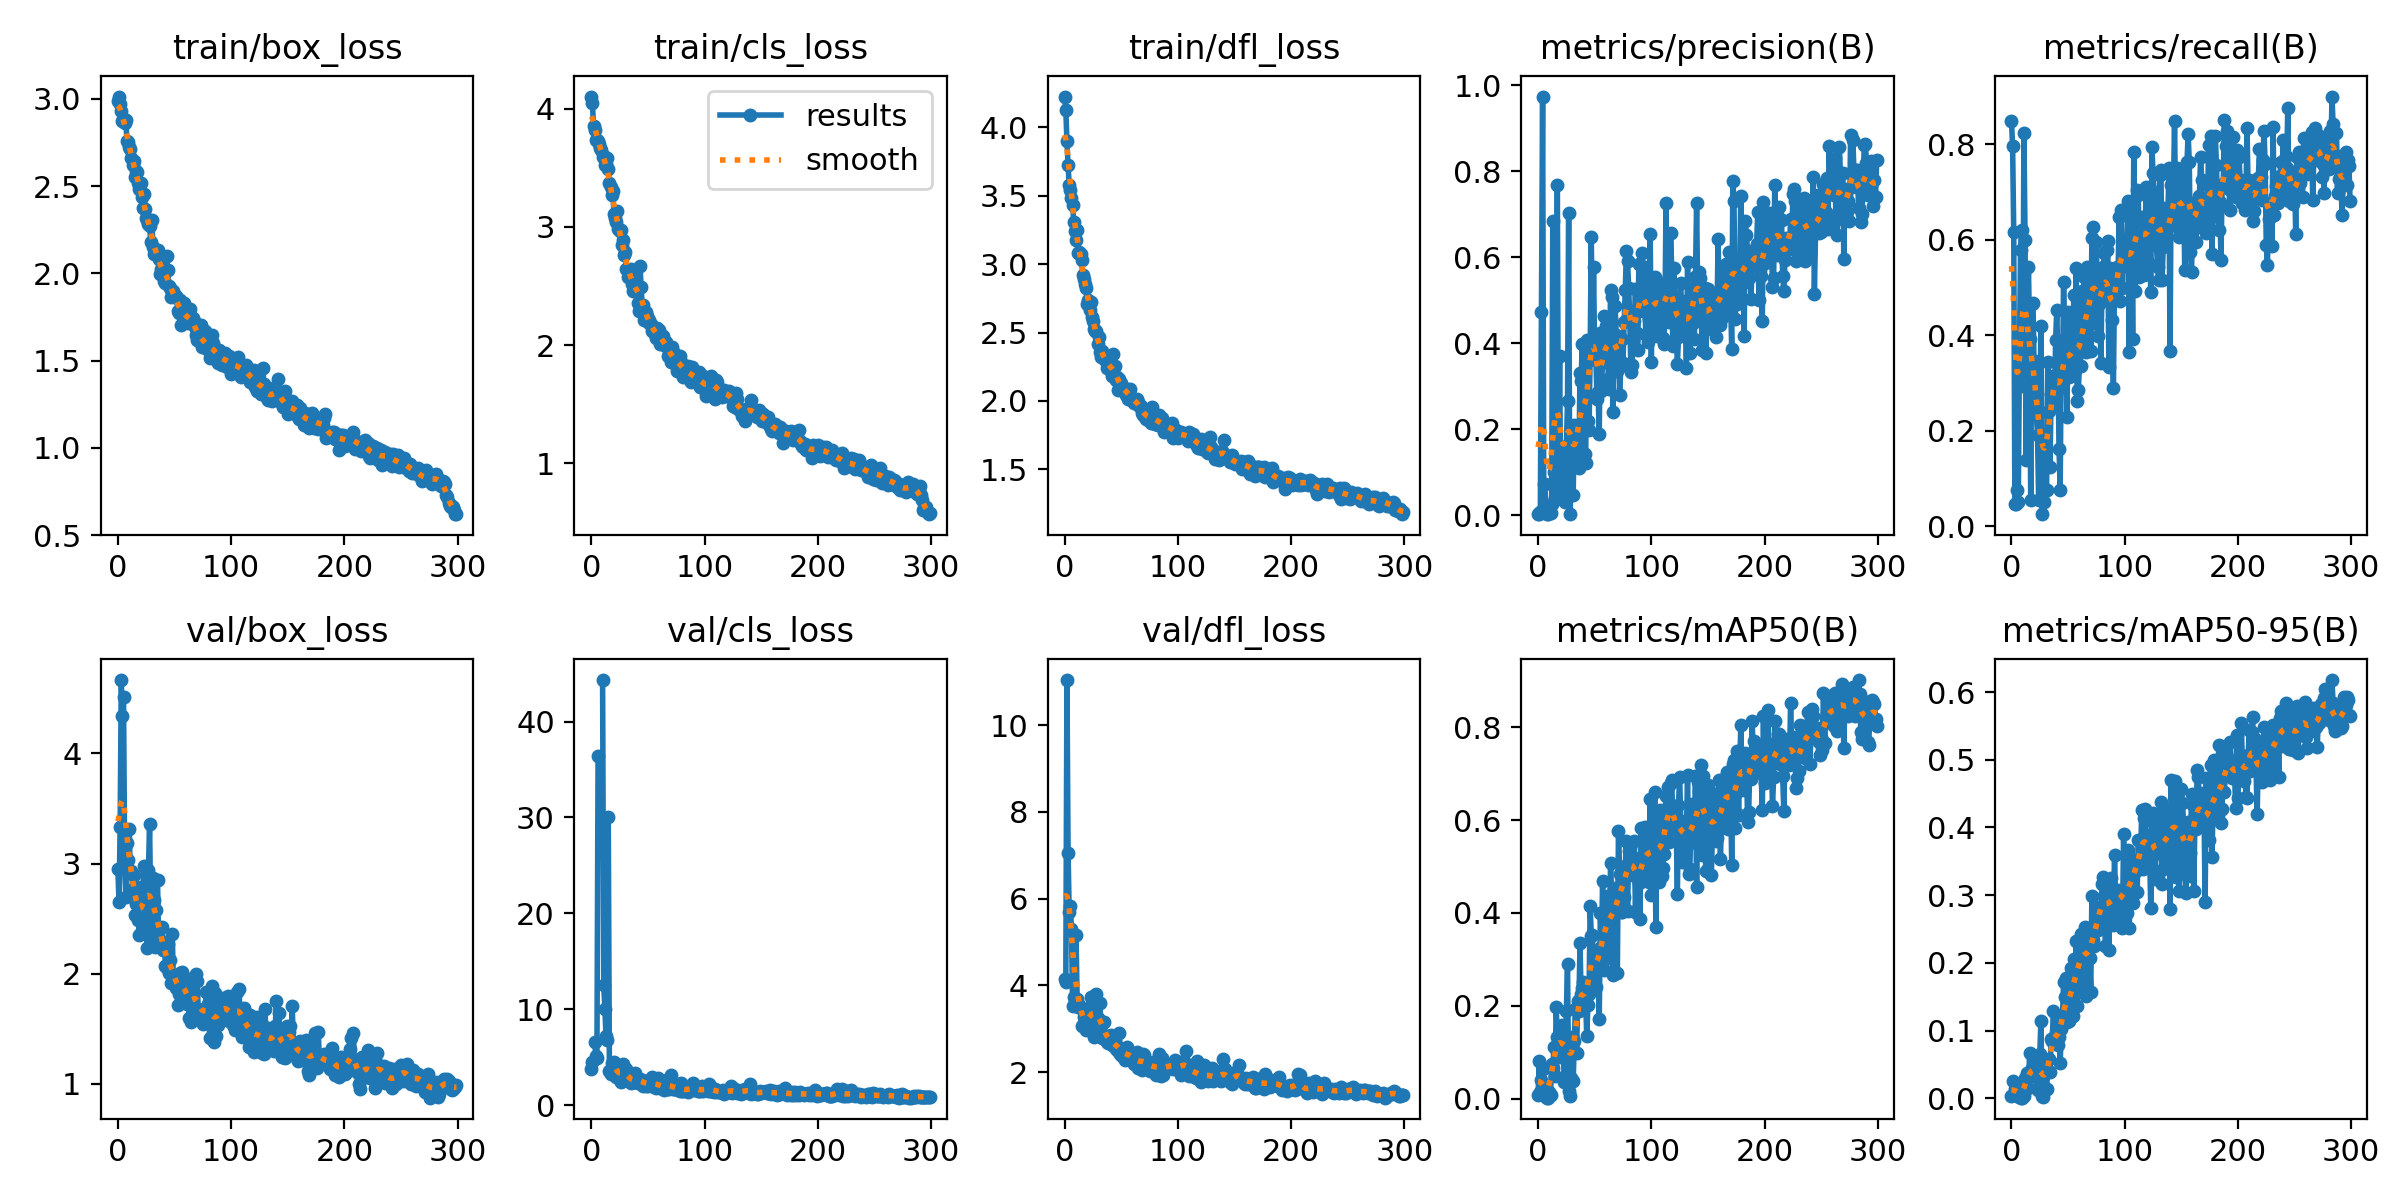

Data behind this chart, as committed beside it:
epoch, train/box_loss, train/cls_loss, train/dfl_loss, metrics/precision(B), metrics/recall(B), metrics/mAP50(B), metrics/mAP50-95(B), val/box_loss, val/cls_loss, val/dfl_loss, lr/pg0, lr/pg1, lr/pg2
0, 2.987, 4.104, 4.224, 0.00398, 0.8492, 0.00784, 0.00305, 2.952, 3.799, 4.145, 0.0002858, 0.0002858, 0.0002858
1, 3.013, 4.045, 4.124, 0.00321, 0.7961, 0.08212, 0.02543, 2.647, 4.488, 4.08, 0.000584, 0.000584, 0.000584
2, 2.972, 3.852, 3.899, 0.00805, 0.6157, 0.01493, 0.0057, 3.332, inf, 11.04, 0.0008801, 0.0008801, 0.0008801
3, 2.927, 3.825, 3.721, 0.4726, 0.04762, 0.04157, 0.01312, 4.665, 6.558, 7.053, 0.001174, 0.001174, 0.001174
4, 2.875, 3.738, 3.579, 0.9738, 0.04762, 0.06533, 0.01941, 4.337, 5.159, 5.687, 0.00141, 0.00141, 0.00141
5, 2.886, 3.738, 3.542, 0.07196, 0.0754, 0.03043, 0.01424, 4.508, 4.943, 5.838, 0.00141, 0.00141, 0.00141
6, 2.86, 3.73, 3.484, 0.07237, 0.05159, 0.01327, 0.0033, 2.985, 36.44, 5.31, 0.001405, 0.001405, 0.001405
7, 2.876, 3.698, 3.429, 0.00466, 0.3483, 0.00468, 0.00181, 2.695, inf, 3.521, 0.001401, 0.001401, 0.001401
8, 2.76, 3.667, 3.31, 0.00274, 0.5785, 0.00268, 0.0008, 3.19, inf, 3.728, 0.001396, 0.001396, 0.001396
9, 2.75, 3.648, 3.242, 0.00258, 0.6215, 0.00273, 0.00099, 3.032, inf, 3.658, 0.001391, 0.001391, 0.001391
10, 2.726, 3.588, 3.178, 0.01369, 0.2937, 0.01566, 0.0053, 3.317, 44.32, 5.159, 0.001387, 0.001387, 0.001387
11, 2.712, 3.597, 3.248, 0.0053, 0.8239, 0.00899, 0.00291, 2.918, 12.54, 3.681, 0.001382, 0.001382, 0.001382
12, 2.663, 3.526, 3.079, 0.02726, 0.5986, 0.07447, 0.03055, 2.935, 10.05, 3.499, 0.001377, 0.001377, 0.001377
13, 2.623, 3.535, 3.09, 0.6844, 0.1389, 0.06572, 0.02256, 2.769, 7.232, 3.539, 0.001372, 0.001372, 0.001372
14, 2.643, 3.58, 3.076, 0.1018, 0.4261, 0.1119, 0.03718, 2.897, 6.778, 3.481, 0.001368, 0.001368, 0.001368
15, 2.551, 3.487, 3.028, 0.0404, 0.5433, 0.04978, 0.01564, 2.537, 30.07, 3.06, 0.001363, 0.001363, 0.001363
16, 2.586, 3.375, 2.919, 0.1498, 0.3922, 0.1976, 0.06723, 2.632, 3.569, 3.083, 0.001358, 0.001358, 0.001358
17, 2.578, 3.336, 2.891, 0.7691, 0.05556, 0.1333, 0.04133, 2.791, 3.246, 3.282, 0.001354, 0.001354, 0.001354
18, 2.518, 3.271, 2.855, 0.08274, 0.4661, 0.1216, 0.03486, 2.489, 4.348, 3.21, 0.001349, 0.001349, 0.001349
19, 2.482, 3.306, 2.828, 0.3697, 0.4682, 0.1264, 0.04781, 2.352, 3.887, 2.977, 0.001344, 0.001344, 0.001344
20, 2.514, 3.113, 2.71, 0.03826, 0.3296, 0.08921, 0.03238, 2.474, 4.443, 3.119, 0.001339, 0.001339, 0.001339
21, 2.437, 3.073, 2.736, 0.1094, 0.3465, 0.1585, 0.05769, 2.389, 3.369, 3.052, 0.001335, 0.001335, 0.001335
22, 2.376, 3.039, 2.667, 0.155, 0.2338, 0.1524, 0.05633, 2.777, 2.929, 3.33, 0.00133, 0.00133, 0.00133
23, 2.456, 3.136, 2.721, 0.06683, 0.1917, 0.03595, 0.01166, 2.981, 3.736, 3.741, 0.001325, 0.001325, 0.001325
24, 2.368, 2.981, 2.616, 0.02988, 0.05556, 0.04922, 0.01667, 2.749, 3.434, 3.559, 0.001321, 0.001321, 0.001321
25, 2.316, 2.962, 2.583, 0.1609, 0.2396, 0.1885, 0.06477, 2.611, 2.628, 3.147, 0.001316, 0.001316, 0.001316
26, 2.303, 2.976, 2.527, 0.2655, 0.4194, 0.2901, 0.1141, 2.229, 2.405, 2.812, 0.001311, 0.001311, 0.001311
27, 2.282, 2.844, 2.513, 0.7021, 0.02564, 0.01757, 0.00318, 2.943, 3.989, 3.775, 0.001306, 0.001306, 0.001306
28, 2.271, 2.888, 2.511, 0.00268, 0.1538, 0.00563, 0.00182, 3.356, 4.316, 3.793, 0.001302, 0.001302, 0.001302
29, 2.182, 2.761, 2.417, 0.04731, 0.05128, 0.04575, 0.01072, 2.558, 3.67, 3.252, 0.001297, 0.001297, 0.001297
30, 2.306, 2.788, 2.469, 0.194, 0.1264, 0.1326, 0.04794, 2.308, 2.949, 2.97, 0.001292, 0.001292, 0.001292
31, 2.15, 2.645, 2.357, 0.04814, 0.07692, 0.03844, 0.01352, 2.865, 3.802, 3.6, 0.001288, 0.001288, 0.001288
32, 2.108, 2.579, 2.32, 0.2098, 0.3445, 0.1244, 0.04047, 2.669, 3.17, 3.094, 0.001283, 0.001283, 0.001283
33, 2.129, 2.618, 2.363, 0.1437, 0.2413, 0.1939, 0.0578, 2.238, 2.533, 2.777, 0.001278, 0.001278, 0.001278
34, 2.115, 2.588, 2.334, 0.1666, 0.1245, 0.09897, 0.038, 2.579, 2.917, 3.156, 0.001273, 0.001273, 0.001273
35, 2.134, 2.644, 2.331, 0.1592, 0.2769, 0.2101, 0.08683, 2.849, 2.31, 3.164, 0.001269, 0.001269, 0.001269
36, 2.079, 2.519, 2.297, 0.1098, 0.3144, 0.1889, 0.08424, 2.284, 2.453, 2.757, 0.001264, 0.001264, 0.001264
37, 1.994, 2.461, 2.239, 0.3319, 0.2613, 0.3347, 0.1285, 2.288, 2.414, 2.705, 0.001259, 0.001259, 0.001259
38, 2.022, 2.523, 2.249, 0.3112, 0.2573, 0.2253, 0.08862, 2.293, 2.395, 2.676, 0.001254, 0.001254, 0.001254
39, 2.063, 2.495, 2.294, 0.3979, 0.3912, 0.2395, 0.09626, 2.424, 3.383, 2.842, 0.00125, 0.00125, 0.00125
40, 2.013, 2.494, 2.252, 0.2208, 0.4527, 0.2512, 0.1048, 2.211, 2.542, 2.711, 0.001245, 0.001245, 0.001245
41, 1.955, 2.355, 2.221, 0.1429, 0.3422, 0.2003, 0.0781, 2.279, 2.27, 2.854, 0.00124, 0.00124, 0.00124
42, 1.942, 2.29, 2.183, 0.1209, 0.1624, 0.2091, 0.09053, 2.068, 2.541, 2.621, 0.001236, 0.001236, 0.001236
43, 2.098, 2.671, 2.345, 0.4079, 0.07692, 0.1358, 0.05227, 2.049, 2.716, 2.615, 0.001231, 0.001231, 0.001231
44, 2.021, 2.493, 2.253, 0.2185, 0.3724, 0.203, 0.1019, 2.265, 2.579, 2.723, 0.001226, 0.001226, 0.001226
45, 1.928, 2.326, 2.155, 0.1987, 0.2909, 0.2263, 0.1169, 2.003, 2.636, 2.54, 0.001221, 0.001221, 0.001221
46, 1.918, 2.342, 2.175, 0.3781, 0.5122, 0.4155, 0.171, 2.121, 2.009, 2.598, 0.001217, 0.001217, 0.001217
47, 1.862, 2.214, 2.081, 0.6482, 0.3922, 0.3504, 0.1494, 1.911, 2.458, 2.484, 0.001212, 0.001212, 0.001212
48, 1.894, 2.284, 2.16, 0.3673, 0.3857, 0.3536, 0.1769, 2.361, 1.999, 2.902, 0.001207, 0.001207, 0.001207
49, 1.901, 2.25, 2.124, 0.5785, 0.2292, 0.2483, 0.1123, 1.951, 2.543, 2.414, 0.001203, 0.001203, 0.001203
50, 1.871, 2.194, 2.128, 0.361, 0.4496, 0.3177, 0.1604, 1.979, 1.994, 2.495, 0.001198, 0.001198, 0.001198
51, 1.868, 2.213, 2.087, 0.3761, 0.3129, 0.2403, 0.1137, 1.866, 2.325, 2.363, 0.001193, 0.001193, 0.001193
52, 1.857, 2.175, 2.095, 0.2704, 0.3473, 0.3118, 0.1328, 1.916, 2.147, 2.387, 0.001189, 0.001189, 0.001189
53, 1.782, 2.174, 2.075, 0.2863, 0.3382, 0.2885, 0.1916, 1.712, 2.332, 2.29, 0.001184, 0.001184, 0.001184
54, 1.772, 2.116, 2.046, 0.188, 0.3168, 0.1717, 0.1214, 1.817, 2.898, 2.441, 0.001179, 0.001179, 0.001179
55, 1.848, 2.143, 2.091, 0.4231, 0.485, 0.3995, 0.2055, 2.002, 1.91, 2.583, 0.001174, 0.001174, 0.001174
56, 1.706, 2.094, 2.017, 0.2902, 0.3284, 0.3275, 0.1605, 1.833, 2.015, 2.359, 0.00117, 0.00117, 0.00117
57, 1.799, 2.062, 2.061, 0.3704, 0.5416, 0.4688, 0.2317, 2.013, 1.773, 2.447, 0.001165, 0.001165, 0.001165
58, 1.832, 2.145, 2.085, 0.4643, 0.2631, 0.2776, 0.1362, 1.905, 2.418, 2.366, 0.00116, 0.00116, 0.00116
59, 1.757, 2.065, 2.004, 0.3571, 0.2852, 0.3271, 0.1898, 1.889, 2.79, 2.369, 0.001156, 0.001156, 0.001156
... 240 more rows
